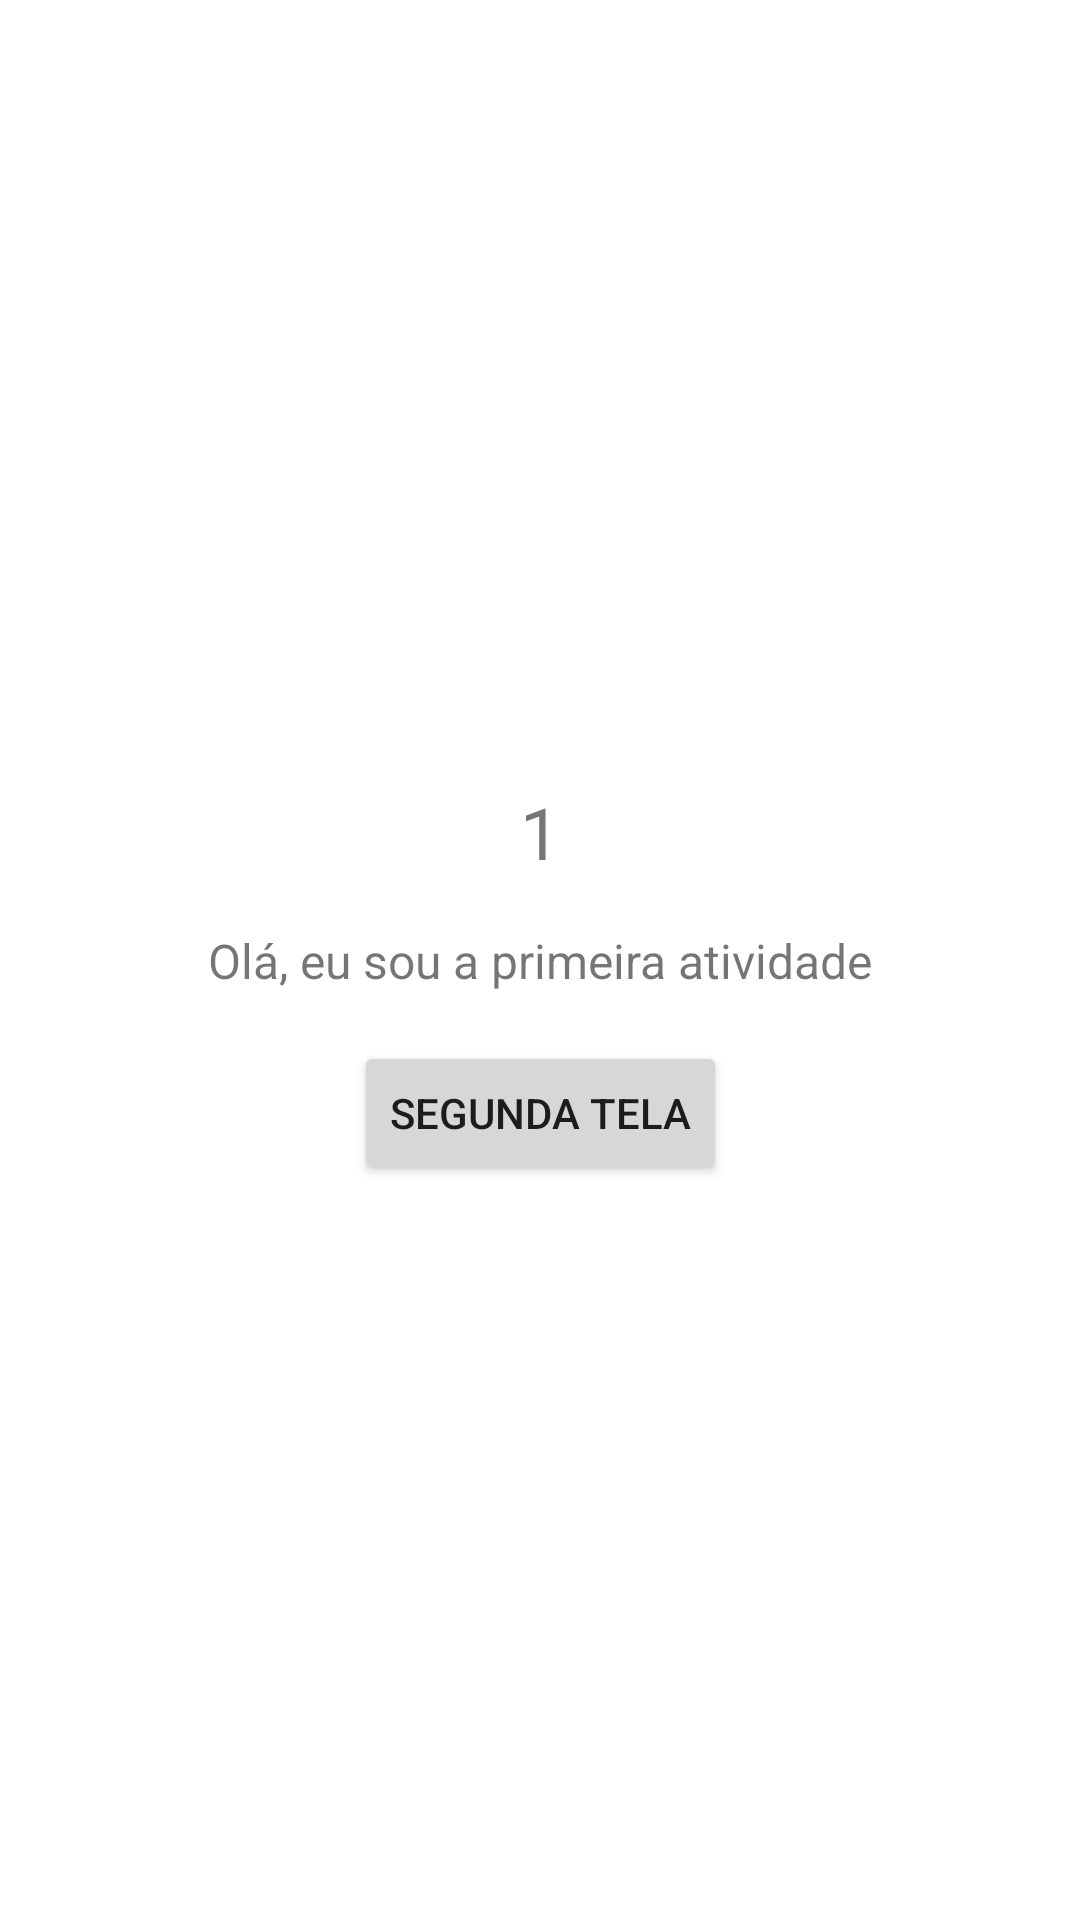

Write the Android layout XML for this screen, with the resource values it uses.
<!-- AndroidManifest.xml: application theme Theme.StackNavigation -->
<!-- res/layout/activity_main.xml -->
<?xml version="1.0" encoding="utf-8"?>
<androidx.constraintlayout.widget.ConstraintLayout xmlns:android="http://schemas.android.com/apk/res/android"
    xmlns:app="http://schemas.android.com/apk/res-auto"
    xmlns:tools="http://schemas.android.com/tools"
    android:layout_width="match_parent"
    android:layout_height="match_parent"
    tools:context=".MainActivity">

    <TextView
        android:layout_width="wrap_content"
        android:layout_height="wrap_content"
        android:layout_marginBottom="16dp"
        android:text="@string/number1"
        android:textSize="@dimen/number_text_size"
        app:layout_constraintBottom_toTopOf="@id/first_activity_description"
        app:layout_constraintLeft_toLeftOf="parent"
        app:layout_constraintRight_toRightOf="parent" />

    <TextView
        android:id="@+id/first_activity_description"
        android:layout_width="wrap_content"
        android:layout_height="wrap_content"
        android:text="@string/first_activity_message"
        android:textSize="@dimen/description_text_size"
        app:layout_constraintBottom_toBottomOf="parent"
        app:layout_constraintLeft_toLeftOf="parent"
        app:layout_constraintRight_toRightOf="parent"
        app:layout_constraintTop_toTopOf="parent" />

    <Button
        android:id="@+id/go_to_second_button"
        android:layout_width="wrap_content"
        android:layout_height="wrap_content"
        android:layout_marginTop="16dp"
        android:text="@string/go_to_second_screen"
        app:layout_constraintEnd_toEndOf="parent"
        app:layout_constraintStart_toStartOf="parent"
        app:layout_constraintTop_toBottomOf="@id/first_activity_description" />

</androidx.constraintlayout.widget.ConstraintLayout>
<!-- resources referenced by this layout -->
<resources>
  <dimen name="description_text_size">16sp</dimen>
  <dimen name="number_text_size">24sp</dimen>
  <string name="first_activity_message">Olá, eu sou a primeira atividade</string>
  <string name="go_to_second_screen">Segunda tela</string>
  <string name="number1">1</string>
  <style name="Theme.StackNavigation" parent="Theme.MaterialComponents.DayNight.DarkActionBar">
          
          <item name="colorPrimary">@color/purple_500</item>
          <item name="colorPrimaryVariant">@color/purple_700</item>
          <item name="colorOnPrimary">@color/white</item>
          
          <item name="colorSecondary">@color/teal_200</item>
          <item name="colorSecondaryVariant">@color/teal_700</item>
          <item name="colorOnSecondary">@color/black</item>
          
          <item name="android:statusBarColor" tools:targetApi="l">?attr/colorPrimaryVariant</item>
          
      </style>
  <!-- not gathered from this repository: default colours our renderer supplied (Android Studio template values) -->
  <color name="purple_500">#FF6200EE</color>
  <color name="purple_700">#FF3700B3</color>
  <color name="teal_200">#FF03DAC5</color>
  <color name="teal_700">#FF018786</color>
  <color name="black">#FF000000</color>
  <color name="white">#FFFFFFFF</color>
</resources>
